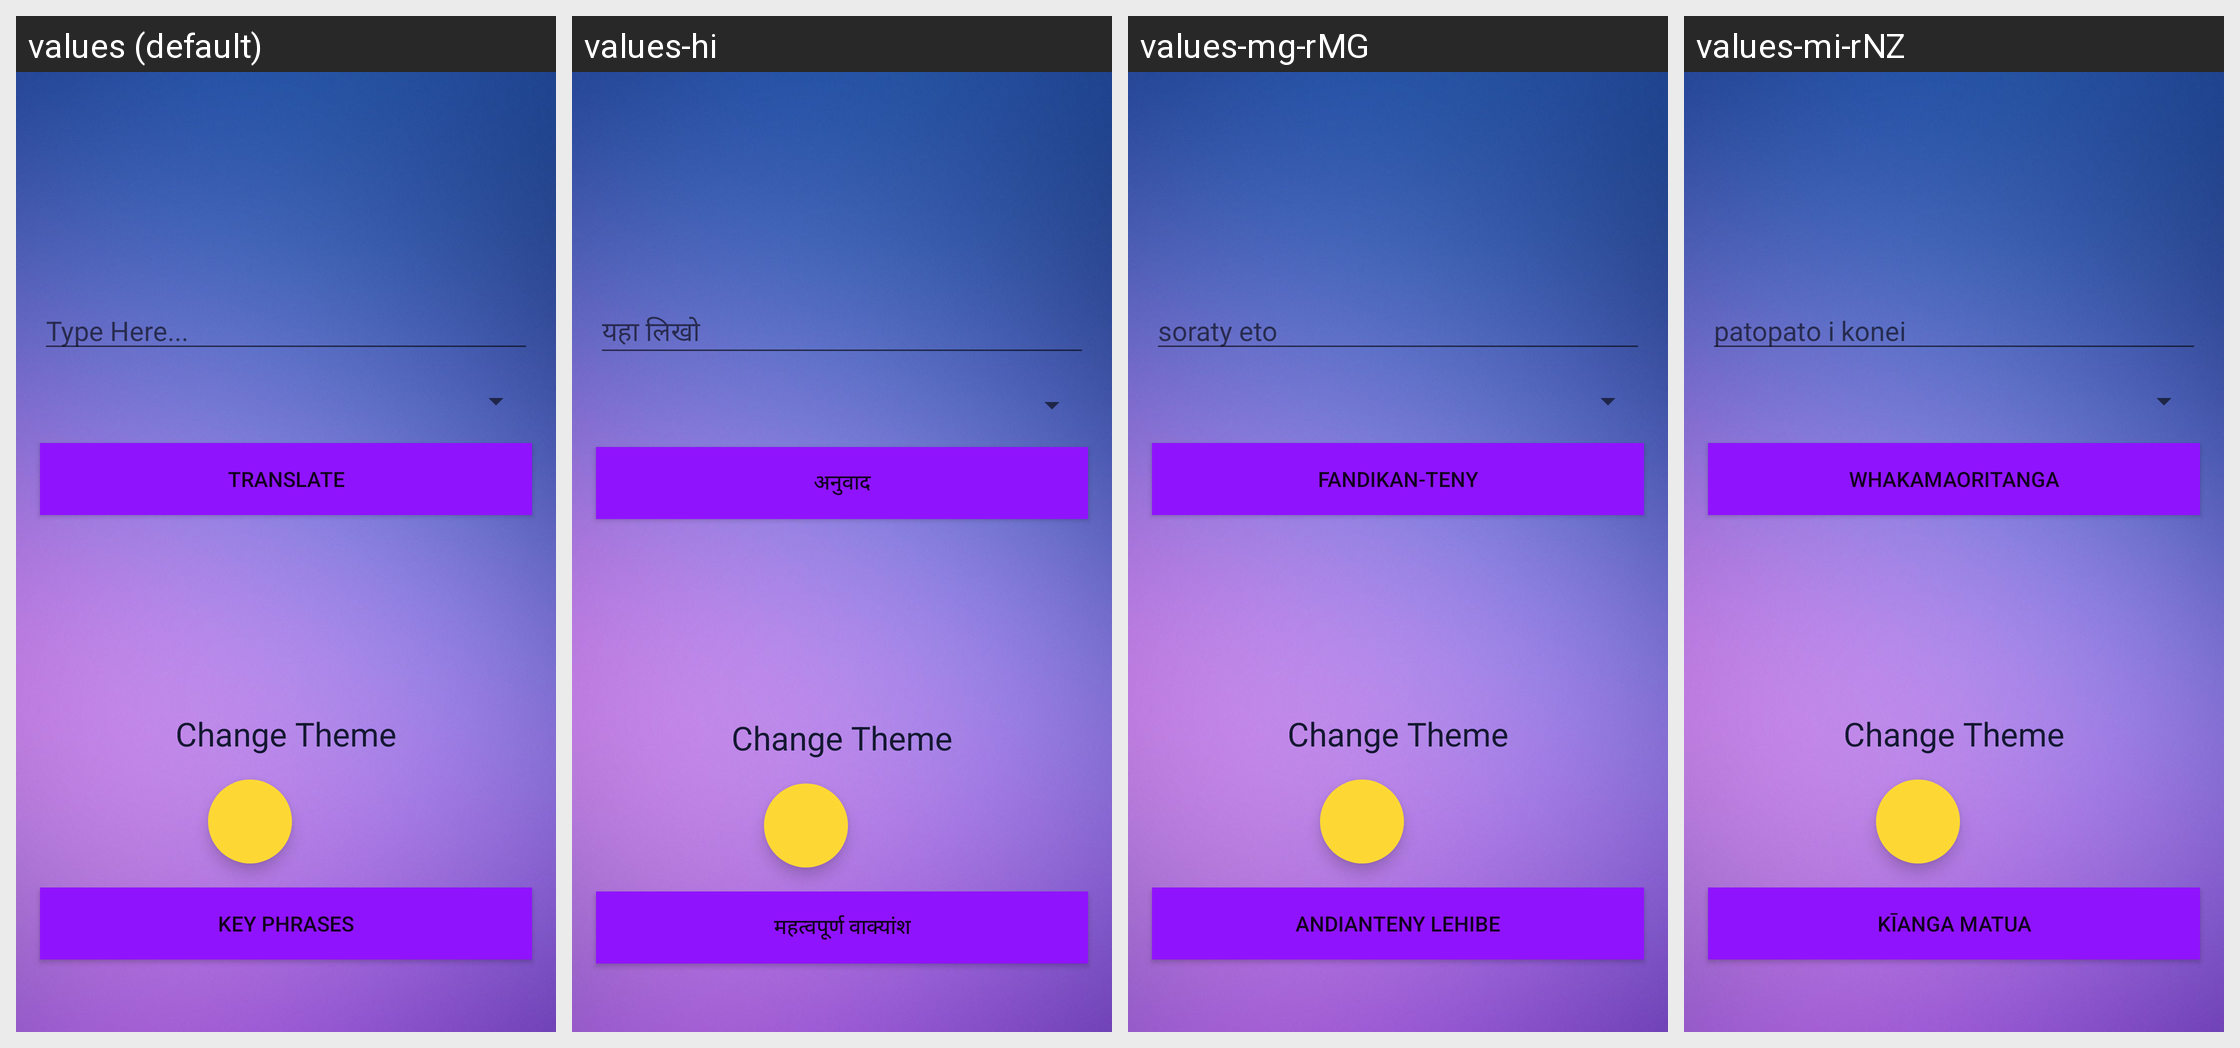

This grid shows one Android layout under several languages. Give, for every string resource on the screen, its name, the default text and each shown locale's text.
Android screen res/layout/fragment_translate.xml rendered under 4 locales, left to right: values (default), values-hi, values-mg-rMG, values-mi-rNZ. Device: Nexus 5 (rendered at 1080×1920; each locale shown at half size, 540×960, under a caption strip naming it); theme AppTheme.NoActionBar.
Other locales in the repository, not shown: values-de-rDE, values-es-rMX, values-fr-rCA, values-it-rIT, values-ja-rJP, values-nl-rSR, values-pt-rBR, values-xh-rZA, values-zh-rCN.
Strings drawn on this screen, with the default value and each locale's value (text and hints the layout hard-codes, and strings that could not be matched under every locale, appear in the picture but are not listed):

typehere
  values: Type Here...
  values-hi: यहा लिखो
  values-mg-rMG: soraty eto
  values-mi-rNZ: patopato i konei

Translate
  values: Translate
  values-hi: अनुवाद
  values-mg-rMG: fandikan-teny
  values-mi-rNZ: whakamaoritanga

change_theme
  values: Change Theme
  values-hi: Change Theme  [not translated; the default value is used]
  values-mg-rMG: Change Theme  [not translated; the default value is used]
  values-mi-rNZ: Change Theme  [not translated; the default value is used]

phrases
  values: Key phrases
  values-hi: महत्वपूर्ण वाक्यांश
  values-mg-rMG: andianteny lehibe
  values-mi-rNZ: kīanga matua
